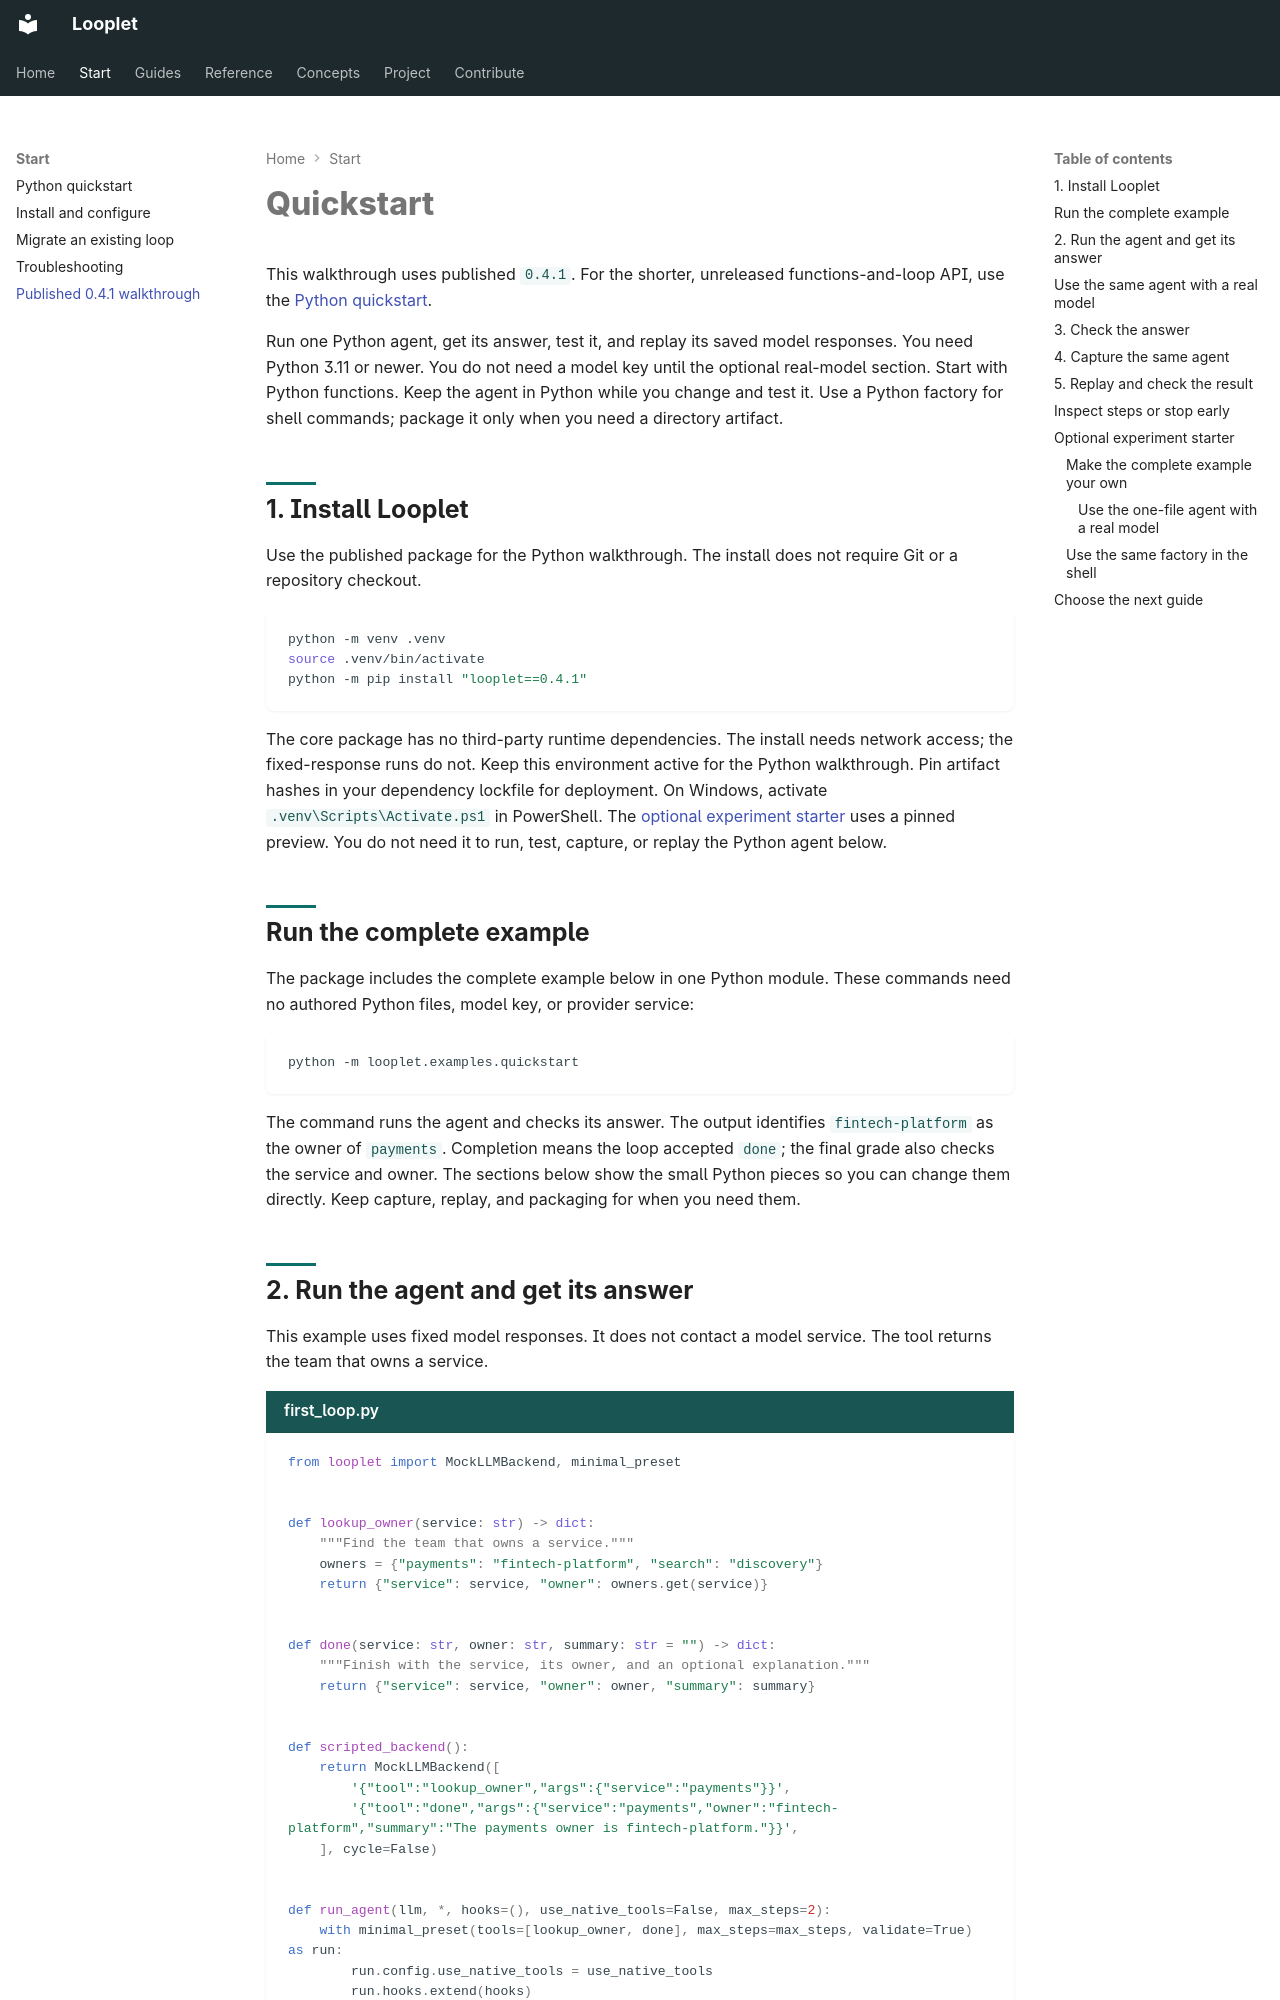

repository: hsaghir/looplet · page: quickstart/index.html · generator: mkdocs

# Quickstart

This walkthrough uses published `0.4.1`.
For the shorter, unreleased functions-and-loop API, use the [Python quickstart](python.md).

Run one Python agent, get its answer, test it, and replay its saved model responses.
You need Python 3.11 or newer.
You do not need a model key until the optional real-model section.
Start with Python functions.
Keep the agent in Python while you change and test it.
Use a Python factory for shell commands; package it only when you need a directory artifact.

## 1. Install Looplet

Use the published package for the Python walkthrough.
The install does not require Git or a repository checkout.

```bash
python -m venv .venv
source .venv/bin/activate
python -m pip install "looplet==0.4.1"
```

The core package has no third-party runtime dependencies.
The install needs network access; the fixed-response runs do not.
Keep this environment active for the Python walkthrough.
Pin artifact hashes in your dependency lockfile for deployment.
On Windows, activate `.venv\Scripts\Activate.ps1` in PowerShell.
The [optional experiment starter](#optional-experiment-starter) uses a pinned preview.
You do not need it to run, test, capture, or replay the Python agent below.

## Run the complete example

The package includes the complete example below in one Python module.
These commands need no authored Python files, model key, or provider service:

```bash
python -m looplet.examples.quickstart
```

The command runs the agent and checks its answer.
The output identifies `fintech-platform` as the owner of `payments`.
Completion means the loop accepted `done`; the final grade also checks the service and owner.
The sections below show the small Python pieces so you can change them directly.
Keep capture, replay, and packaging for when you need them.
